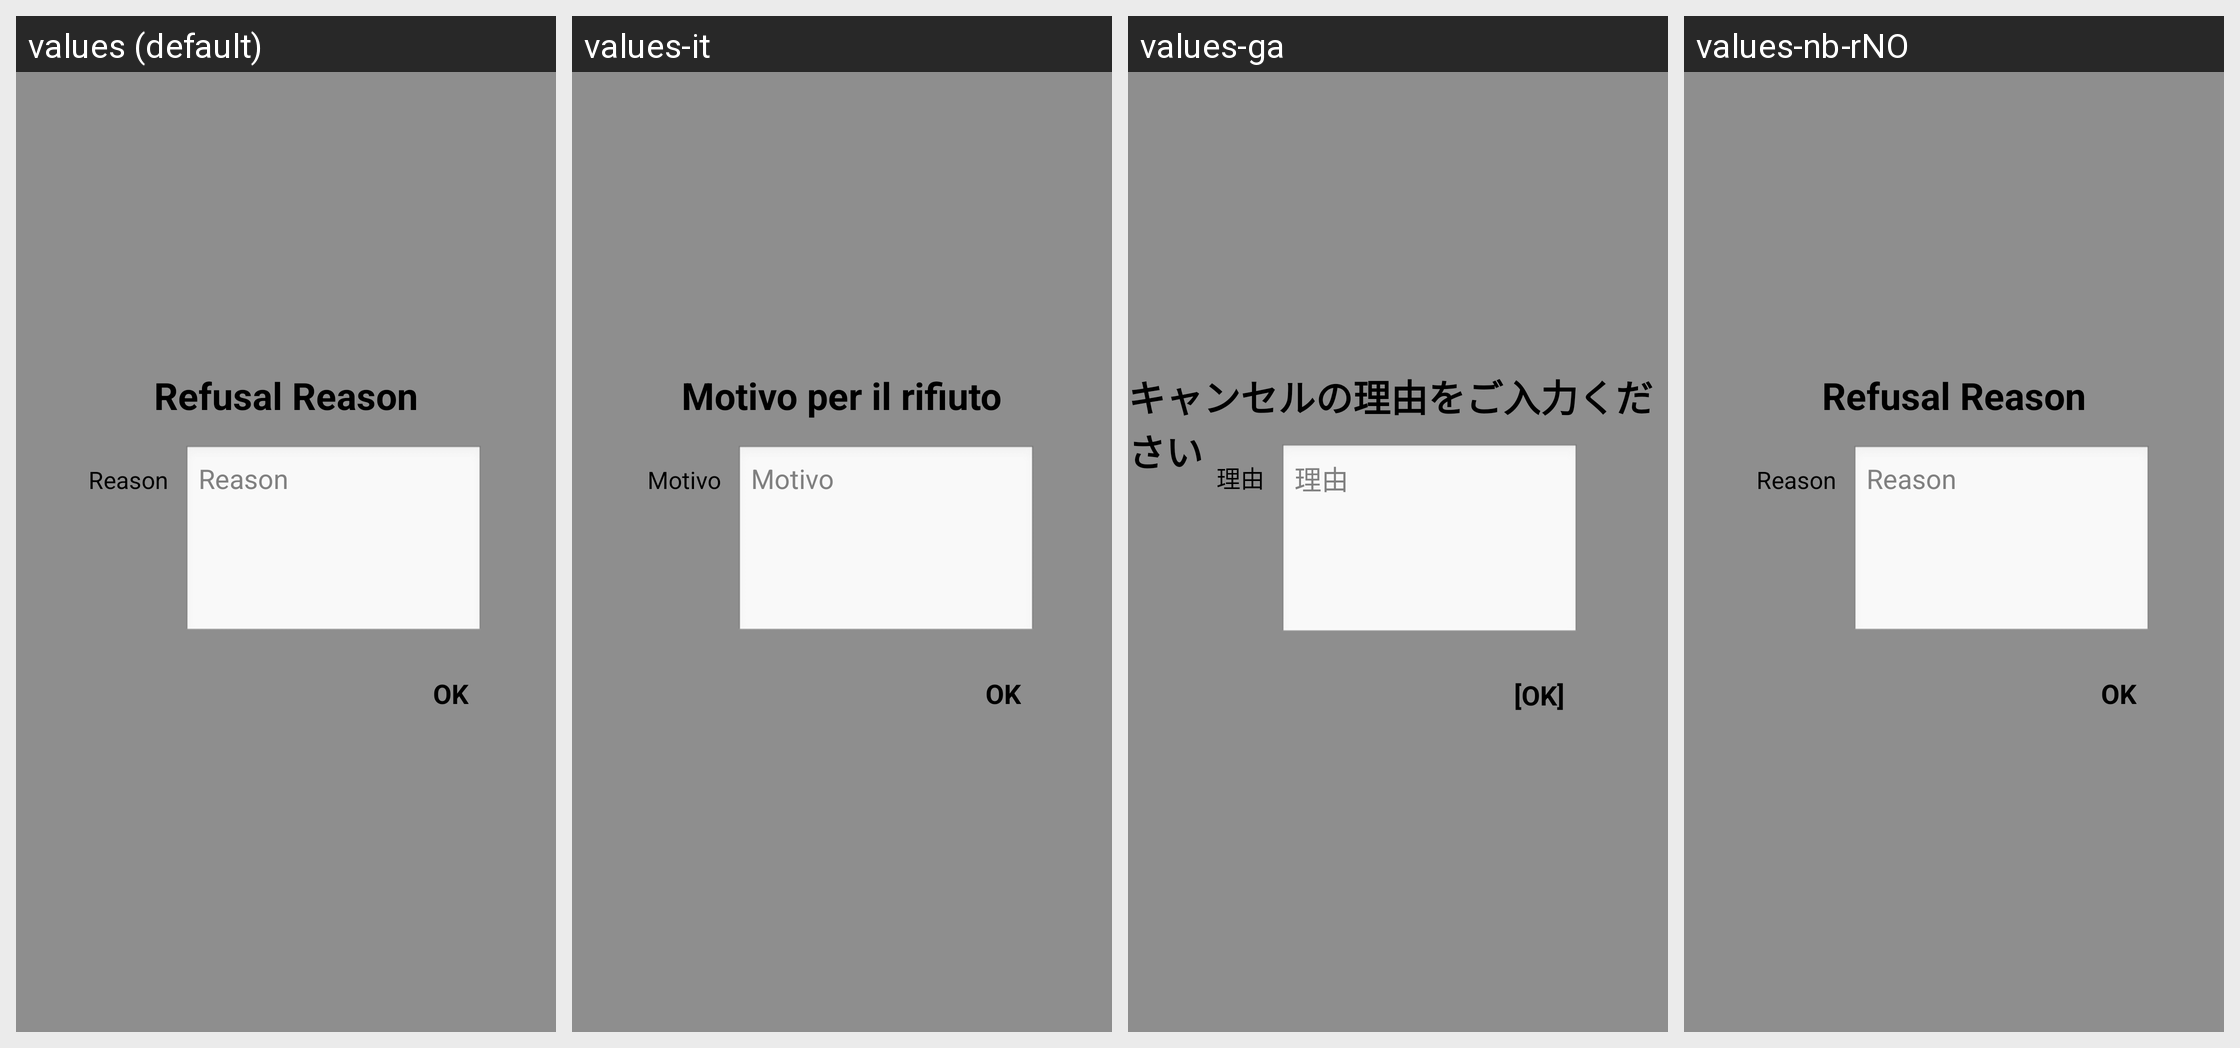

Locale-by-locale string values for the Android screen shown in this grid:
Android screen res/layout/reject_night.xml rendered under 4 locales, left to right: values (default), values-it, values-ga, values-nb-rNO. Device: Nexus 5 (rendered at 1080×1920; each locale shown at half size, 540×960, under a caption strip naming it); theme android:Theme.NoTitleBar.
Other locales in the repository, not shown: values-bg, values-cs, values-fr, values-hi, values-iw, values-ja, values-km, values-nn-rNO, values-pt, values-ro, values-ru, values-sp, values-sv, values-tr, values-zh.
Strings drawn on this screen, with the default value and each locale's value (text and hints the layout hard-codes, and strings that could not be matched under every locale, appear in the picture but are not listed):

reject_job_popup_title
  values: Refusal Reason
  values-it: Motivo per il rifiuto
  values-ga: キャンセルの理由をご入力ください
  values-nb-rNO: Refusal Reason

reject_job_popup_reason_lbl
  values: Reason
  values-it: Motivo
  values-ga: 理由
  values-nb-rNO: Reason

questionnaire_btn_text
  values: OK
  values-it: OK
  values-ga: [OK]
  values-nb-rNO: OK
